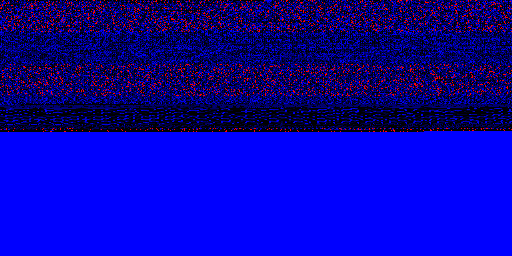

Data behind this chart, as committed beside it:
index, original_byte, corrupted_byte
3, 32, 252
28, 0, 26
35, 0, 249
66, 0, 130
76, 177, 255
93, 2, 72
94, 0, 252
104, 177, 99
116, 177, 88
132, 137, 251
136, 25, 82
156, 177, 1
161, 2, 240
165, 78, 64
189, 78, 65
205, 2, 70
208, 177, 5
220, 177, 66
227, 8, 240
240, 0, 252
251, 0, 70
264, 95, 51
281, 75, 253
286, 175, 5
287, 243, 34
297, 6, 224
299, 32, 240
308, 12, 2
310, 67, 91
312, 12, 155
314, 16, 5
339, 75, 178
347, 64, 247
362, 0, 25
380, 132, 24
390, 73, 25
398, 3, 1
400, 75, 255
401, 104, 247
406, 131, 254
407, 96, 247
411, 96, 247
419, 97, 121
437, 106, 121
451, 99, 68
468, 48, 128
470, 11, 0
475, 96, 32
476, 75, 136
514, 8, 142
529, 211, 43
550, 3, 254
561, 7, 240
568, 0, 191
594, 0, 1
612, 96, 17
640, 2, 17
647, 50, 243
655, 240, 105
660, 127, 155
... 3,344 more rows
